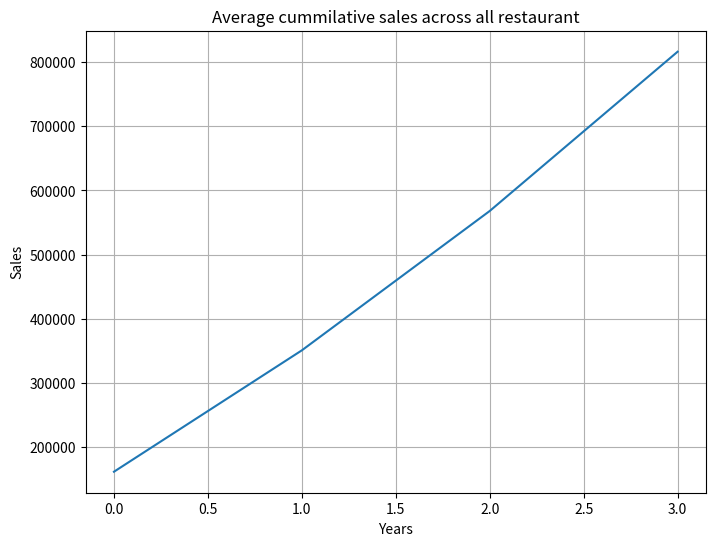

Python code for this plot:
# %% [markdown]
# Advance operation with Business examples

# %%
import numpy as np
import matplotlib.pyplot as plt

# %%
# Data structure: [restaurant_id, 2021, 2022, 2023, 2024]
sales_data = np.array([
    [1, 150000, 180000, 220000, 250000], # Paradise Biryani
    [2, 120000, 140000, 160000, 190000], # Beijing Bites
    [3, 200000, 230000, 260000, 300000], # Pizza Hub
    [4, 180000, 210000, 240000, 270000], # Burger Point
    [5, 160000, 185000, 205000, 230000]  # Chai Point
])

print("==== Zomato Sales analysis ====")
print("\n Sales data shape: ", sales_data.shape)
print("\n Sample data for 1st 3 restaurant: \n", sales_data[:3])

# %%
# Total sales per year
print(np.sum(sales_data, axis=0))
yearly_total = np.sum(sales_data[:, 1:], axis=0) # sales_data[:, 1:] -> sales_data[start:end(all rows), from first col: to end ]
print(yearly_total)

# Minimum sales per restaurant
min_sales = np.min(sales_data[:, 1:], axis= 1)
print(min_sales)

# Maximum sales per year
max_sales = np.max(sales_data[:, 1:], axis= 0)
print(max_sales)

# Average sales per restaurant
avg_sales = np.average(sales_data[:, 1:], axis= 1)
print(avg_sales)

# %%
# Cummilative sales per restaurant
cumsum = np.cumsum(sales_data[:, 1:], axis= 1)
print(cumsum)

plt.figure(figsize=(8, 6))
plt.plot(np.mean(cumsum, axis=0))
plt.title("Average cummilative sales across all restaurant")
plt.xlabel("Years")
plt.ylabel("Sales")
plt.grid(True)
plt.show()

# %%
vector1 = np.array([1, 2, 3, 4, 5])
vector2 = np.array([6, 7, 8, 9, 10])

print("Vector Addition: ", vector1 + vector2)
print("Multiplication vector: ", vector1 * vector2)
print("Dot Product: ", np.dot(vector1, vector2))

angle = np.arccos(np.dot(vector1, vector2) / (np.linalg.norm(vector1) * np.linalg.norm(vector2)))
print(angle)

# %%
restaurant_types = np.array(['biryani', 'chinese', 'pizza', 'burger', 'cafe']) # Vectorize
vectorized_upper = np.vectorize(str.upper)
print("Vectorized upper: ", vectorized_upper(restaurant_types))

# %%
monthly_avg = sales_data[:, 1:] / 12 # Broadcasting

print("Monthly average: ", monthly_avg)
